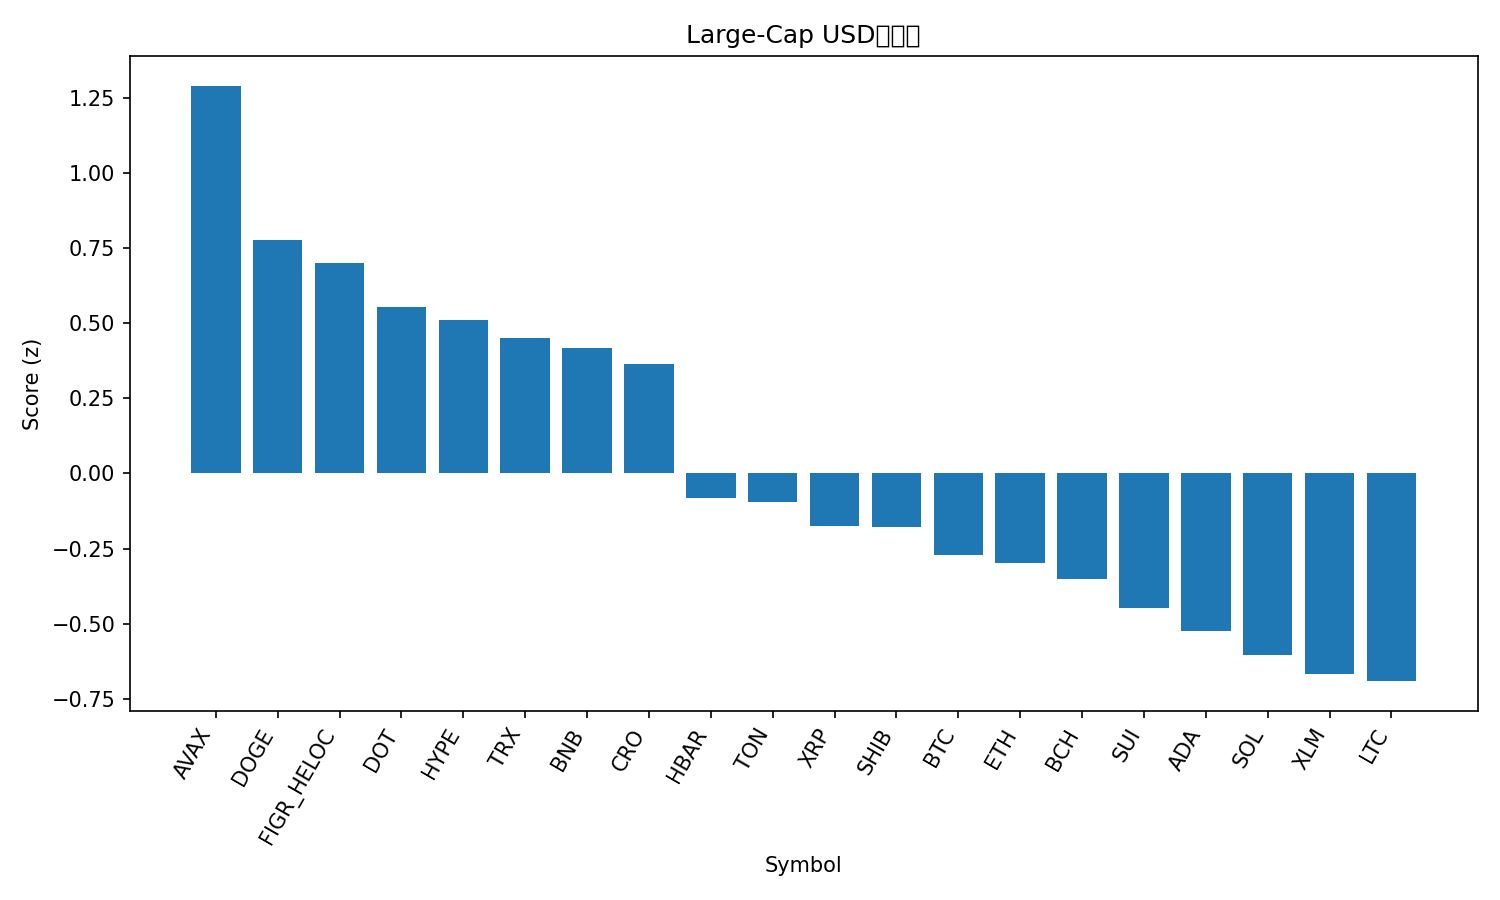

Data behind this chart, as committed beside it:
rank, name, symbol, price, pct_1h, pct_24h, pct_7d, pct_1h_vs_btc, pct_24h_vs_btc, pct_7d_vs_btc, market_cap_rank, market_cap, volume_usd, score
1, Avalanche, AVAX, 25.76, -0.04953, 0.4009, 7.609, 0.6709, 1.948, 7.903, 23, 10864954157, 875681209, 1.291
2, Dogecoin, DOGE, 0.2375, -0.8361, 0.07762, 11.58, -0.1157, 1.624, 11.87, 9, 35822675027, 4185840827, 0.7787
3, Figure Heloc, FIGR_HELOC, 0.996, 0.0, -0.4102, 0.8145, 0.7204, 1.136, 1.109, 19, 12255552651, 10926846, 0.7015
4, Polkadot, DOT, 4.06, -0.9168, 0.1327, 6.928, -0.1964, 1.679, 7.223, 33, 6177027617, 409455766, 0.5534
5, Hyperliquid, HYPE, 52.25, -2.445, 1.455, 17.73, -1.724, 3.001, 18.03, 16, 14127066721, 741370930, 0.5107
6, TRON, TRX, 0.3346, -0.488, -0.02209, -1.313, 0.2324, 1.525, -1.018, 10, 31672247267, 951806690, 0.4526
7, BNB, BNB, 872.2, -0.2663, -0.8137, 2.556, 0.4541, 0.733, 2.851, 5, 121391824673, 987074904, 0.4166
8, Cronos, CRO, 0.2519, 0.03656, -0.7407, -4.726, 0.757, 0.806, -4.431, 28, 8468499363, 239839234, 0.3634
9, Hedera, HBAR, 0.2251, -1.215, -0.5857, 3.943, -0.4944, 0.9609, 4.238, 25, 9548632895, 220999128, -0.08035
10, Toncoin, TON, 3.08, -0.7812, -0.7329, -2.266, -0.06074, 0.8138, -1.971, 30, 7902168295, 191865595, -0.09478
11, XRP, XRP, 2.94, -0.8717, -1.379, 3.976, -0.1513, 0.1676, 4.27, 3, 175255609688, 6034771848, -0.1738
12, Shiba Inu, SHIB, 1.276e-05, -0.7539, -1.443, 2.903, -0.03344, 0.104, 3.197, 31, 7518767135, 296124896, -0.1765
13, Bitcoin, BTC, 110852, -0.7204, -1.547, -0.2946, 0.0, 0.0, 0.0, 1, 2208348375664, 43430138986, -0.2701
14, Ethereum, ETH, 4281, -0.4171, -1.918, -2.103, 0.3033, -0.3713, -1.809, 2, 516777783260, 30187476216, -0.2992
15, Bitcoin Cash, BCH, 576.9, -0.2603, -2.348, -0.1008, 0.4602, -0.8017, 0.1938, 22, 11491658983, 356826404, -0.3497
16, Sui, SUI, 3.43, -1.115, -1.651, 4.455, -0.3943, -0.1042, 4.749, 18, 12259864766, 1510675530, -0.4488
17, Cardano, ADA, 0.8538, -1.492, -1.157, 3.654, -0.7719, 0.3901, 3.949, 11, 31187002786, 2034030966, -0.5243
18, Solana, SOL, 212.1, -1.504, -1.407, 4.088, -0.7831, 0.14, 4.383, 6, 115023052027, 9401453362, -0.6058
19, Stellar, XLM, 0.3712, -1.006, -2.116, 2.213, -0.2854, -0.5692, 2.508, 20, 11784018342, 361593573, -0.6671
20, Litecoin, LTC, 111.1, -1.009, -1.921, -0.4531, -0.289, -0.3745, -0.1585, 27, 8486229719, 605927979, -0.6912
21, Chainlink, LINK, 22.88, -1.445, -1.202, -2.153, -0.7247, 0.3445, -1.858, 13, 15514302692, 1103883471, -0.7453
